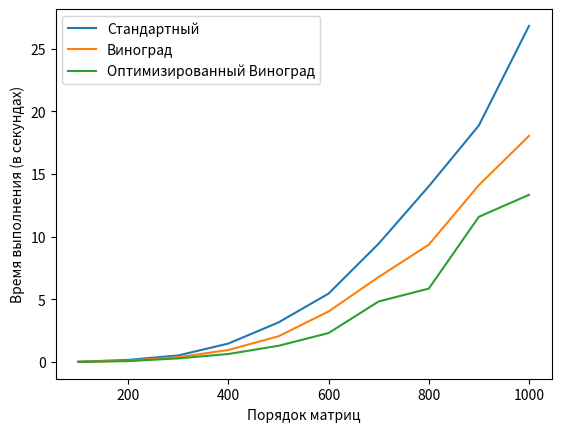

The script that saved this image:
import matplotlib.pyplot as plt
x = [100, 200, 300, 400, 500, 600, 700, 800, 900, 1000]
y1 = [0.024, 0.170, 0.527, 1.476, 3.162, 5.463, 9.451, 14.027, 18.884, 26.829]
y2 = [0.014, 0.106, 0.386, 0.961, 2.055, 4.036, 6.788, 9.366, 14.120, 18.049]
y3 = [0.009, 0.075, 0.290, 0.642, 1.296, 2.314, 4.836, 5.860, 11.594, 13.348]
# Построение графика
plt.xlabel("Порядок матриц")
plt.ylabel("Время выполнения (в секундах)")
plt.plot(x, y1, label = "Стандартный")
plt.plot(x, y2, label = "Виноград")
plt.plot(x, y3, label = "Оптимизированный Виноград")
plt.legend()
plt.show()

